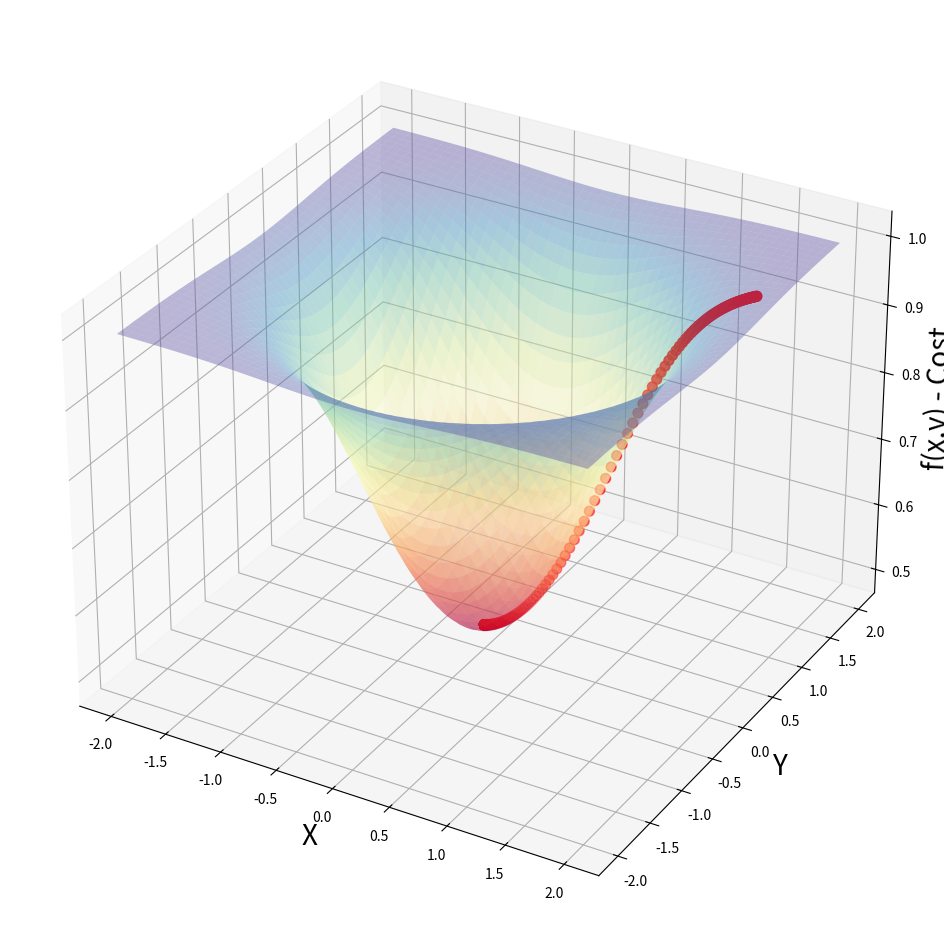

Here is the Python script that generated this plot:
"""
# Author: Jose P. Leitao
# 2024-11-28
# This program is used to trainning IA with Python
# based on "Complete Data Science & Machine Learning Bootcamp - Python 3" Course
# Lesson 4.16
# Objective: Advance NumPy Array & 3D plot
"""

# Import section
from os import system, name
from math import log
import matplotlib as mplt
import matplotlib.pyplot as plt
import numpy as np
from mpl_toolkits.mplot3d.axes3d import Axes3D
from matplotlib import cm #Color Map
#List of Color Maps:
# https://matplotlib.org/stable/users/explain/colors/colormaps.html#colormaps

# Hide the toolbar when showing the figure
mplt.rcParams["toolbar"] = "None"

# define our clear function
def clear():
    """Clear screen"""
    # for windows
    if name == "nt":
        _ = system("cls")
    # for mac and linux(here, os.name is 'posix')
    else:
        _ = system("clear")

# Cost funtion f(x,y)= 1/(3^(-x² -y²) + 1)
def f(x,y):
    """Cost function"""
    r = 3**(-x**2 - y**2)
    return 1/(r + 1)

# Partial Derivative Function wrt x:
def fpx(x,y):
    """Partial Derivative of f wrt x"""
    r = 3**(-x**2 - y**2)
    return 2*x*log(3)*r/(r +1)**2

# Partial Derivative Function wrt y:
def fpy(x,y):
    """Partial Derivative of f wrt y"""
    r = 3**(-x**2 - y**2)
    return 2*y*log(3)*r/(r +1)**2


# Main()
clear()

# Setup
MULTIPLIER = 0.1
MAX_ITER = 500
params = np.array([1.8, 1.0])  #initial guess

#print(params.shape)

# necessary to reshape the array to 1 row x 2 columns dimension
values_array = params.reshape(1,2)

#print(params.shape)
#print(values_array.shape)


for n in range(MAX_ITER):
    gradient_x = fpx(params[0], params[1])
    gradient_y = fpy(params[0], params[1])
    gradients = np.array([gradient_x, gradient_y])
    params = params - MULTIPLIER * gradients
    values_array = np.append(values_array, params.reshape(1,2), axis=0)
    #alternative to append
    #values_array = np.concatenate((values_array, params.reshape(1,2)), axis=0)

# Make Data for x and y
x_4 = np.linspace(start=-2, stop=2, num=200)
y_4 = np.linspace(start=-2, stop=2, num=200)

# Generate a 3D figure
fig = plt.figure(figsize=[16, 12])
ax = fig.add_subplot(projection='3d')

# convert to 2D Array
x_4, y_4 = np.meshgrid(x_4, y_4)

# Create our surface
# Set label to axis
ax.set_xlabel('X', fontsize=20)
ax.set_ylabel('Y', fontsize=20)
ax.set_zlabel('f(x,y) - Cost', fontsize=20)

ax.plot_surface(x_4, y_4, f(x_4,y_4), cmap = 'Spectral', alpha=0.4)
ax.scatter(values_array[:,0], values_array[:,1],
           f(values_array[:,0], values_array[:,1]), s=50, color='red')

# show the figure
plt.show()



